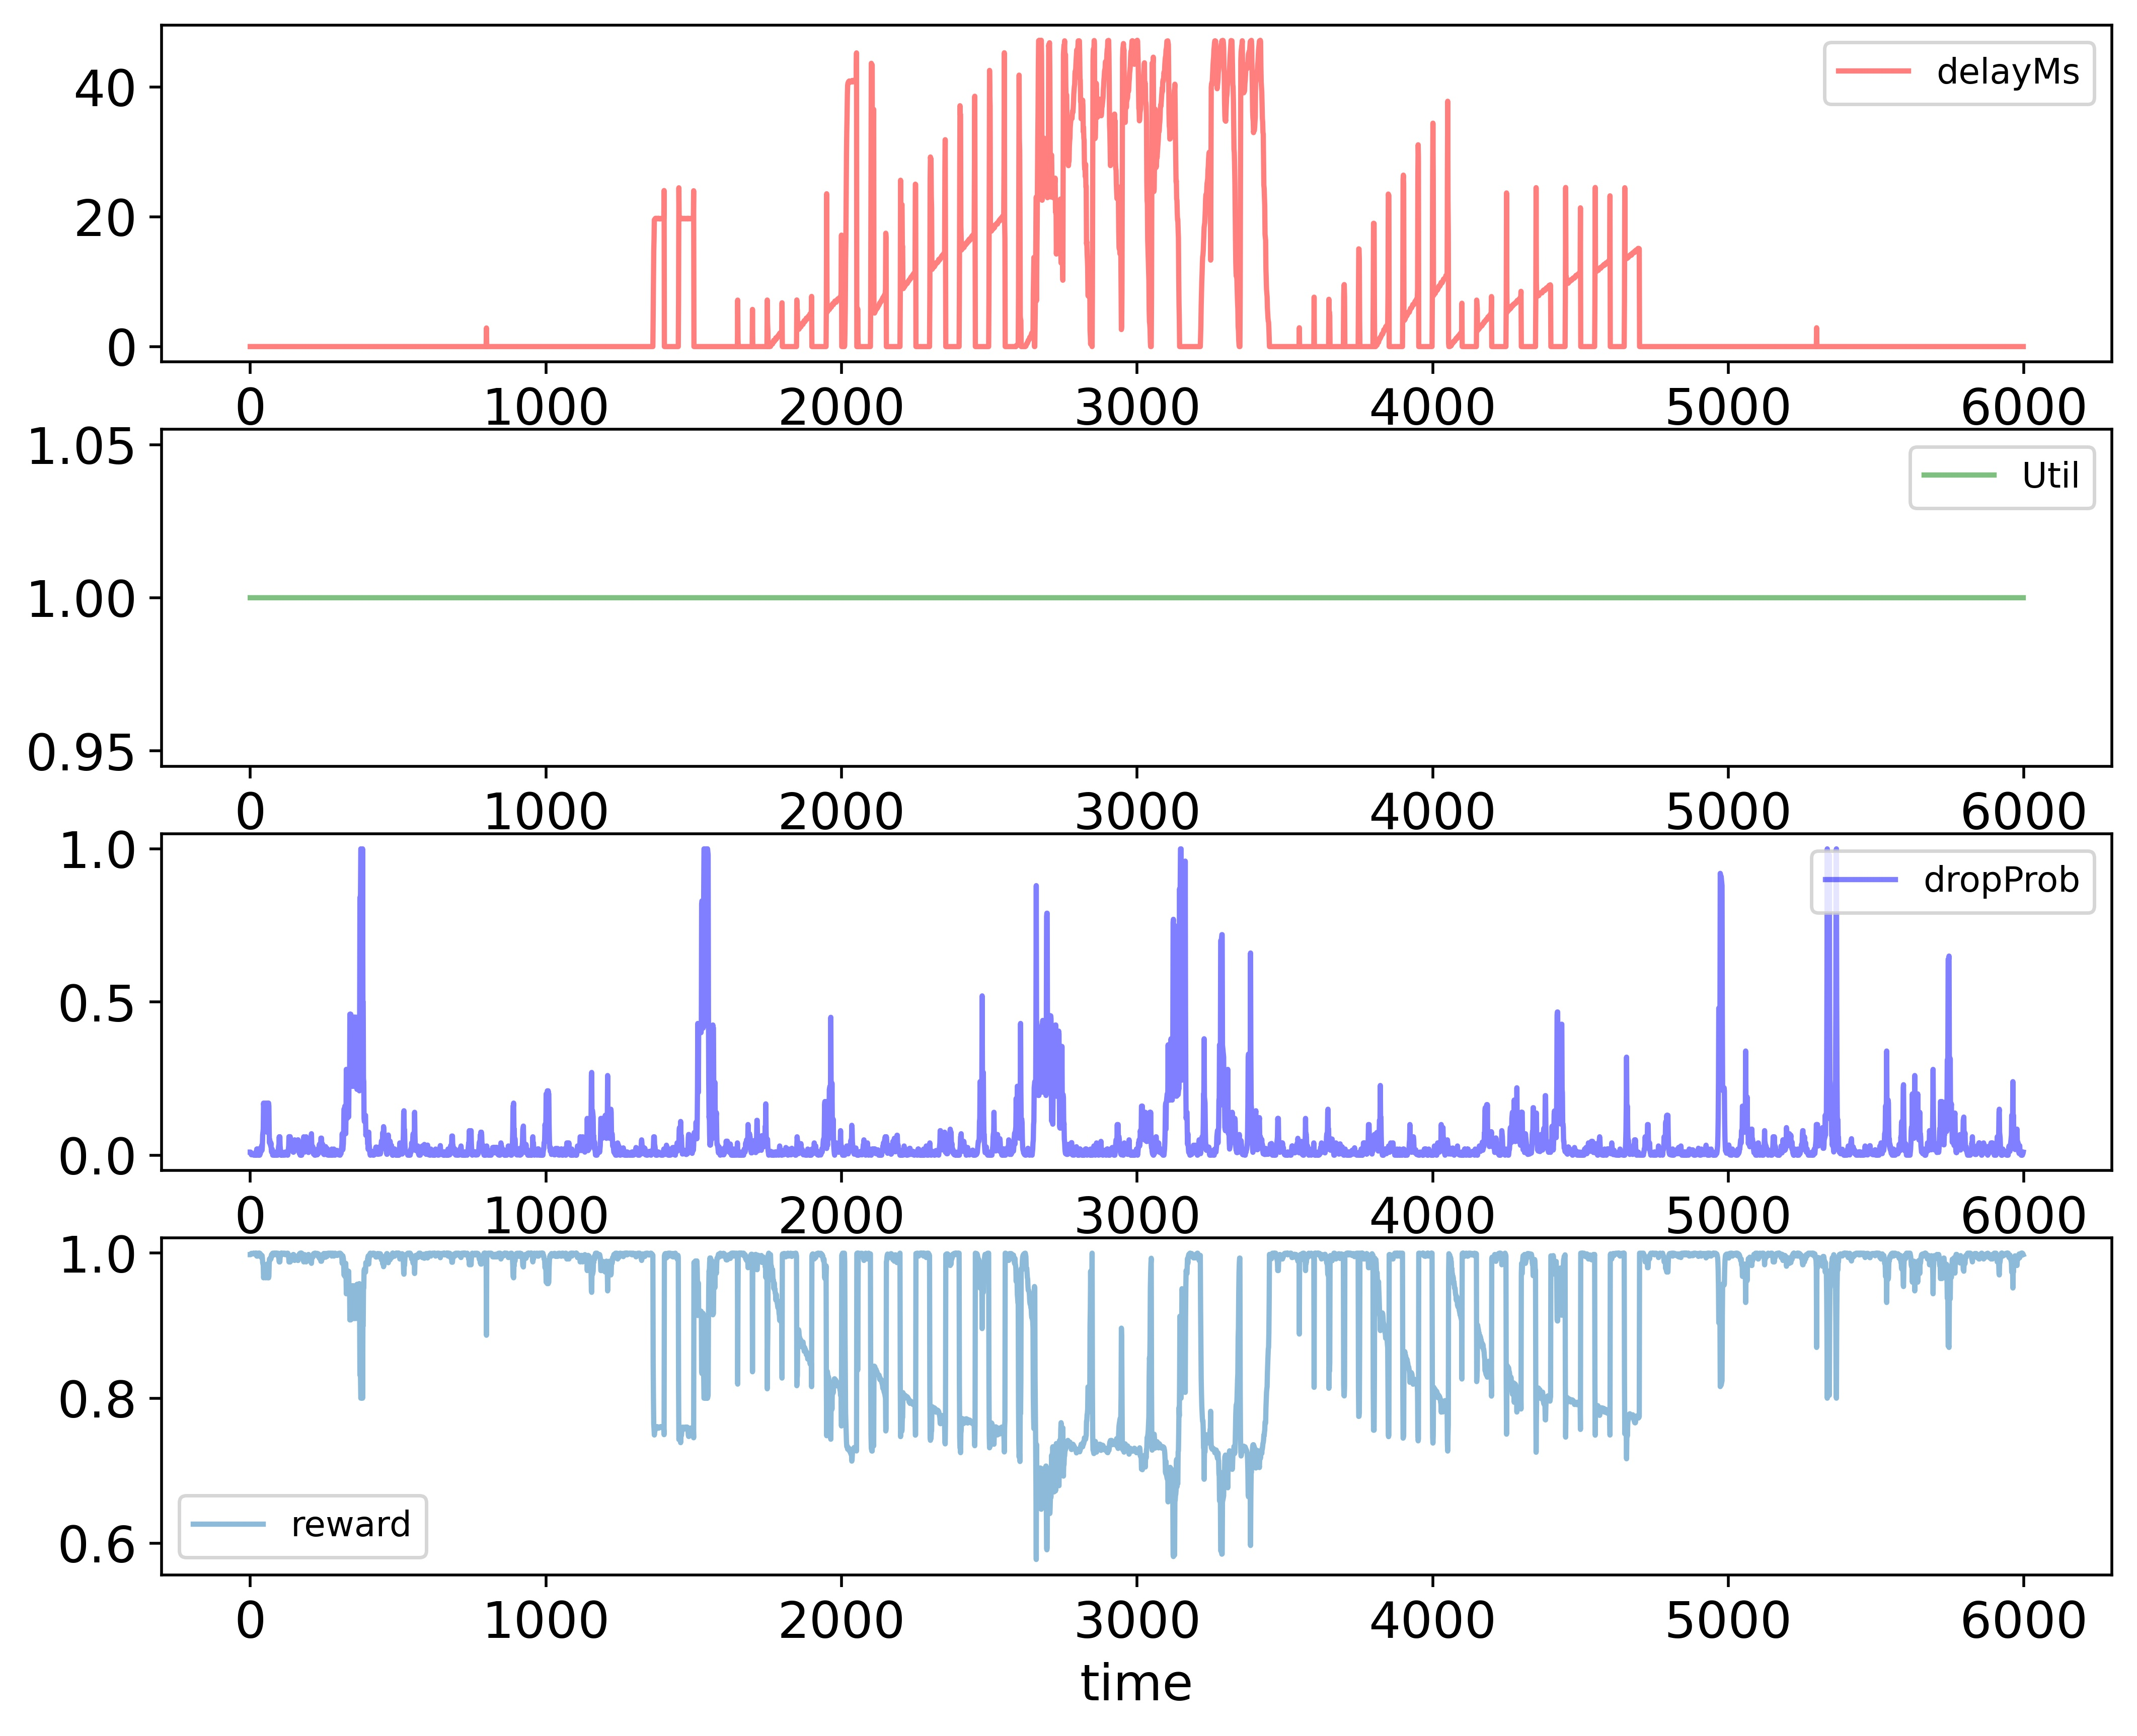

The table this chart was drawn from, first rows:
time; delayMs; Util; dropProb; reward
0; 0.0; 1.0; 0.01; 0.998
1; 0.0; 1.0; 0.01; 0.998
2; 0.0; 1.0; 0.005; 0.999
3; 0.0; 1.0; 0.0025; 0.9995
4; 0.0; 1.0; 0.00125; 0.9998
5; 0.0; 1.0; 0.0025; 0.9995
6; 0.0; 1.0; 0.005; 0.999
7; 0.0; 1.0; 0.005; 0.999
8; 0.0; 1.0; 0.0025; 0.9995
9; 0.0; 1.0; 0.00125; 0.9998
10; 0.0; 1.0; 0.00125; 0.9998
11; 0.0; 1.0; 0.0025; 0.9995
12; 0.0; 1.0; 0.0; 1.0
13; 0.0; 1.0; 0.0; 1.0
14; 0.0; 1.0; 0.0; 1.0
15; 0.0; 1.0; 0.0; 1.0
16; 0.0; 1.0; 0.0; 1.0
17; 0.0; 1.0; 0.0; 1.0
18; 0.0; 1.0; 0.0; 1.0
19; 0.0; 1.0; 0.01; 0.998
20; 0.0; 1.0; 0.0; 1.0
21; 0.0; 1.0; 0.01; 0.998
22; 0.0; 1.0; 0.02; 0.996
23; 0.0; 1.0; 0.01; 0.998
24; 0.0; 1.0; 0.02; 0.996
25; 0.0; 1.0; 0.01; 0.998
26; 0.0; 1.0; 0.0; 1.0
27; 0.0; 1.0; 0.0; 1.0
28; 0.0; 1.0; 0.0; 1.0
29; 0.0; 1.0; 0.01; 0.998
30; 0.0; 1.0; 0.02; 0.996
31; 0.0; 1.0; 0.01; 0.998
32; 0.0; 1.0; 0.0; 1.0
33; 0.0; 1.0; 0.01; 0.998
34; 0.0; 1.0; 0.005; 0.999
35; 0.0; 1.0; 0.015; 0.997
36; 0.0; 1.0; 0.025; 0.995
37; 0.0; 1.0; 0.0125; 0.9975
38; 0.0; 1.0; 0.0225; 0.9955
39; 0.0; 1.0; 0.0325; 0.9935
40; 0.0; 1.0; 0.01625; 0.9967
41; 0.0; 1.0; 0.0325; 0.9935
42; 0.0; 1.0; 0.065; 0.987
43; 0.0; 1.0; 0.075; 0.985
44; 0.0; 1.0; 0.085; 0.983
45; 0.0; 1.0; 0.17; 0.966
46; 0.0; 1.0; 0.16; 0.968
47; 0.0; 1.0; 0.08; 0.984
48; 0.0; 1.0; 0.16; 0.968
49; 0.0; 1.0; 0.15; 0.97
50; 0.0; 1.0; 0.16; 0.968
51; 0.0; 1.0; 0.16; 0.968
52; 0.0; 1.0; 0.17; 0.966
53; 0.0; 1.0; 0.085; 0.983
54; 0.0; 1.0; 0.095; 0.981
55; 0.0; 1.0; 0.095; 0.981
56; 0.0; 1.0; 0.085; 0.983
57; 0.0; 1.0; 0.075; 0.985
58; 0.0; 1.0; 0.085; 0.983
59; 0.0; 1.0; 0.17; 0.966
... 5,939 more rows
